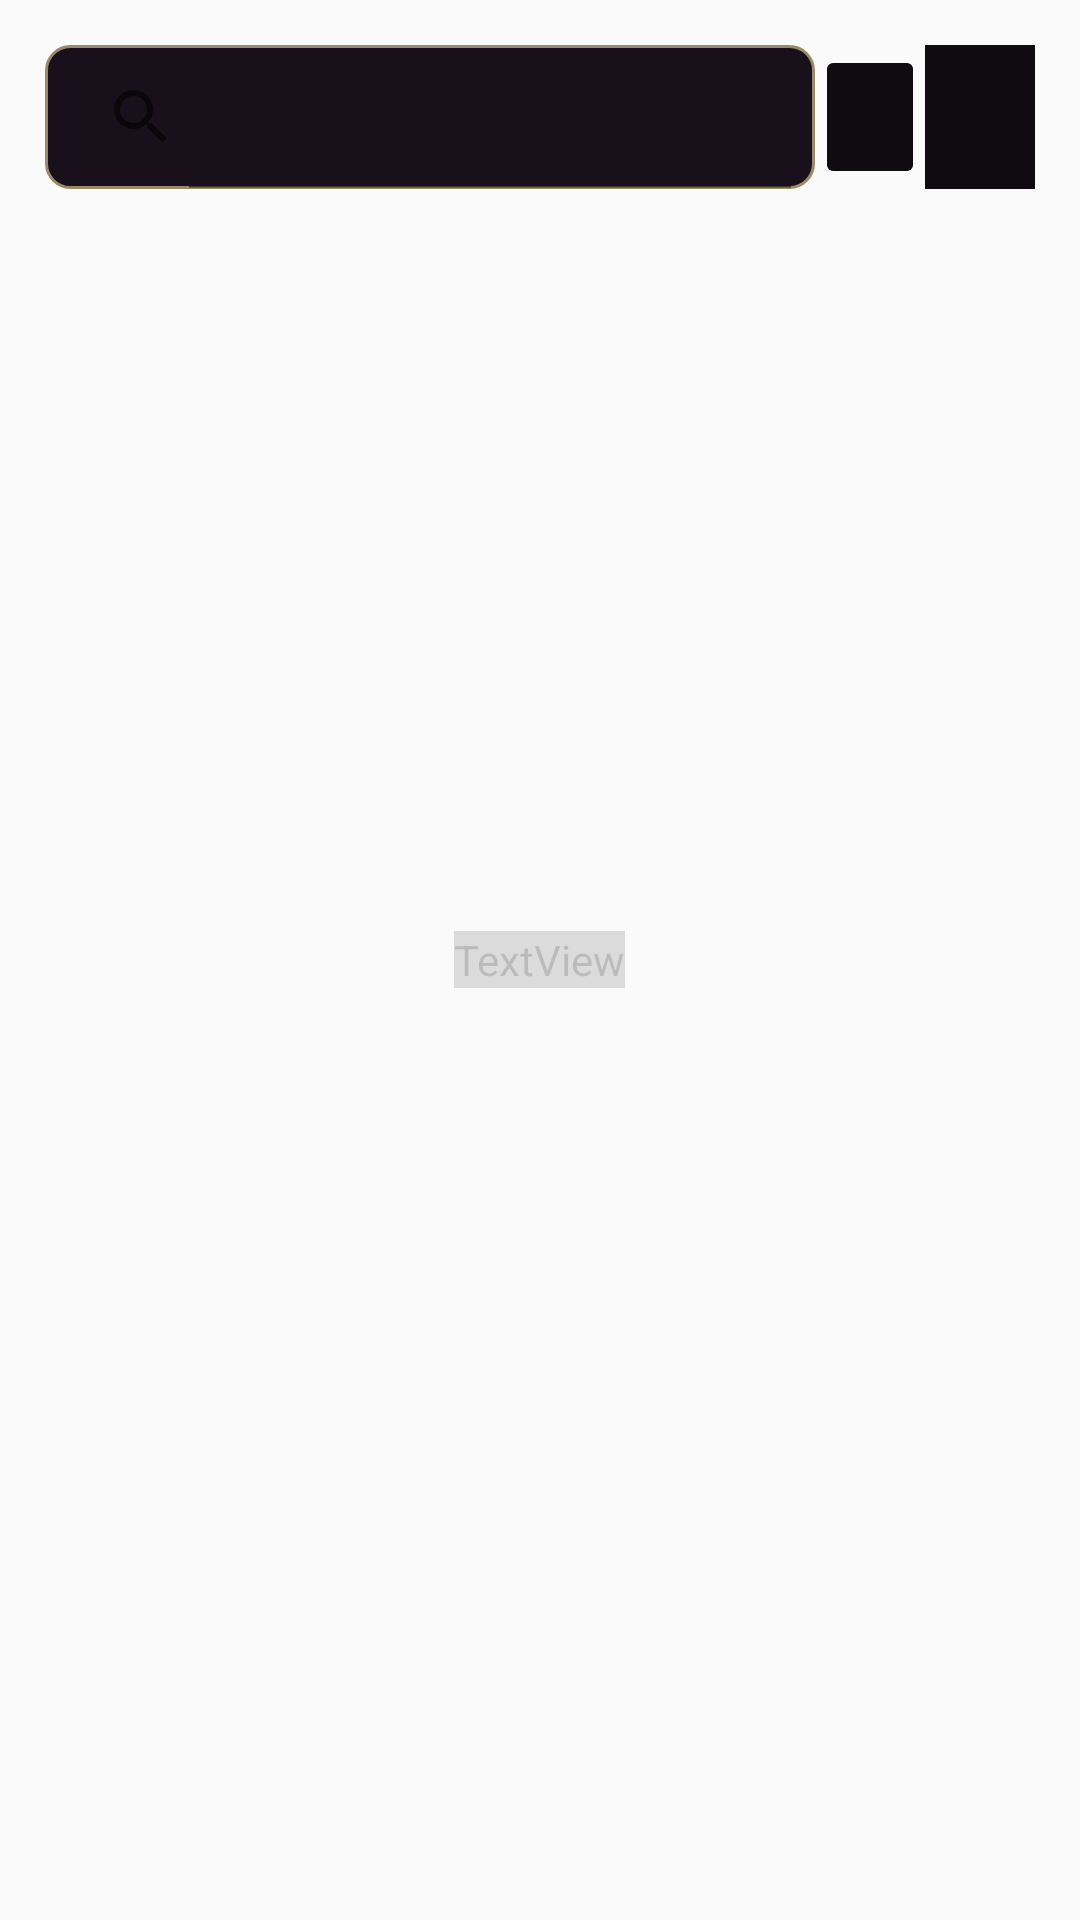

The Android layout XML behind this screen, and the referenced resources:
<!-- AndroidManifest.xml: application theme Theme.BitHub -->
<!-- res/layout/homepage_fragment.xml -->
<?xml version="1.0" encoding="utf-8"?>
<RelativeLayout xmlns:android="http://schemas.android.com/apk/res/android"
    xmlns:app="http://schemas.android.com/apk/res-auto"
    android:id="@+id/HomepageLayoutRoot"
    android:layout_width="match_parent"
    android:layout_height="match_parent">

    <include
        layout="@layout/homepage_top_bar"
        android:id="@+id/homepageTopBar"
        android:layout_width="match_parent"
        android:layout_height="wrap_content"
        android:layout_margin="15dp" />

    <ListView
        android:id="@+id/homepageMoodPostList"
        android:layout_width="match_parent"
        android:layout_height="match_parent"
        android:layout_below="@id/homepageTopBar"
        android:divider="@android:color/transparent"
        android:dividerHeight="12dp"
        android:padding="10dp"/>

    <TextView
        android:id="@+id/homepageEmptyListMessage"
        android:layout_width="wrap_content"
        android:layout_height="wrap_content"
        android:layout_centerInParent="true"
        android:layout_margin="24dp"
        android:alpha="0.25"
        android:fontFamily="@font/dm_sans_extralight"
        android:gravity="center"
        android:text="There are no posts to show... \n\nTry following someone to see their posts here or post your own mood!"
        android:textColor="@color/white"
        android:textSize="20sp"
        android:textStyle="italic" />

</RelativeLayout>
<!-- res/layout/homepage_top_bar.xml (included above) -->
<?xml version="1.0" encoding="utf-8"?>
<androidx.constraintlayout.widget.ConstraintLayout xmlns:android="http://schemas.android.com/apk/res/android"
    xmlns:app="http://schemas.android.com/apk/res-auto"
    xmlns:tools="http://schemas.android.com/tools"
    android:layout_width="match_parent"
    android:layout_height="wrap_content"
    android:orientation="vertical">

    <LinearLayout
        android:id="@+id/linearLayout"
        android:layout_width="match_parent"
        android:layout_height="match_parent"
        android:orientation="horizontal"
        app:layout_constraintEnd_toEndOf="parent"
        app:layout_constraintStart_toStartOf="parent"
        app:layout_constraintTop_toTopOf="parent">

        <SearchView
            android:id="@+id/profileSearch"
            android:layout_width="match_parent"
            android:layout_height="match_parent"
            android:layout_weight="5"
            android:background="@drawable/profile_search_bg"
            android:iconifiedByDefault="false"
            android:theme="@style/profile_SearchView" />

        <ImageButton
            android:id="@+id/profileSearchConfirm"
            android:layout_width="match_parent"
            android:layout_height="match_parent"
            android:layout_weight="20"
            android:backgroundTint="@color/Background"
            app:srcCompat="@android:drawable/ic_menu_send" />

        <ImageButton
            android:id="@+id/filter_button_homepage"
            android:layout_width="match_parent"
            android:layout_height="match_parent"
            android:layout_weight="20"
            android:background="@color/Background"
            app:srcCompat="@drawable/baseline_filter_alt_24"
            app:tint="@color/white" />

    </LinearLayout>

    <TextView
        android:id="@+id/noResults"
        android:layout_width="wrap_content"
        android:layout_height="wrap_content"
        android:layout_marginTop="8dp"
        android:fontFamily="@font/stix_two_text_bold"
        android:text="Profile not found :("
        android:textColor="@color/Accent1"
        android:textSize="20sp"
        android:visibility="invisible"
        app:layout_constraintEnd_toEndOf="parent"
        app:layout_constraintStart_toStartOf="parent"
        app:layout_constraintTop_toBottomOf="@+id/linearLayout" />

    <ListView
        android:id="@+id/profileResults"
        android:layout_width="0dp"
        android:layout_height="match_parent"
        android:layout_marginTop="8dp"
        android:background="@drawable/profile_search_bar_dropdown"
        android:elevation="50dp"
        android:visibility="invisible"
        app:layout_constraintEnd_toEndOf="parent"
        app:layout_constraintStart_toStartOf="parent"
        app:layout_constraintTop_toBottomOf="@+id/linearLayout" />

</androidx.constraintlayout.widget.ConstraintLayout>
<!-- resources referenced by this layout -->
<resources>
  <color name="Accent1">#998B68</color>
  <color name="Background">#0F0B11</color>
  <color name="white">#FFFFFFFF</color>
  <!-- drawable baseline_filter_alt_24 (drawable) -->
  <vector xmlns:android="http://schemas.android.com/apk/res/android" android:height="30dp" android:tint="#000000" android:viewportHeight="24" android:viewportWidth="24" android:width="30dp">
        
      <path android:fillColor="@android:color/white" android:pathData="M4.25,5.61C6.27,8.2 10,13 10,13v6c0,0.55 0.45,1 1,1h2c0.55,0 1,-0.45 1,-1v-6c0,0 3.72,-4.8 5.74,-7.39C20.25,4.95 19.78,4 18.95,4H5.04C4.21,4 3.74,4.95 4.25,5.61z"/>
      
  </vector>
  <!-- drawable profile_search_bar_dropdown (drawable) -->
  <?xml version="1.0" encoding="UTF-8"?>
  <shape xmlns:android="http://schemas.android.com/apk/res/android">
      <solid android:color="#4C404E"/>
  
      <stroke android:width="1dp"
          android:color="@color/Accent3"/>
  
      <padding android:left="1dp"
          android:top="1dp"
          android:right="1dp"
          android:bottom="1dp" />
  
      <corners android:radius="7dp" />
  </shape>
  <!-- drawable profile_search_bg (drawable) -->
  <?xml version="1.0" encoding="utf-8"?>
  <shape xmlns:android="http://schemas.android.com/apk/res/android">
      <corners android:radius="8dp"/>
      <stroke android:color="@color/gold" android:width="1dp"/>
      <solid android:color="@color/Primary1"/>
  </shape>
  <style name="profile_SearchView">
          <item name="android:editTextColor">#FFFFFF</item>
          <item name="android:textColorHint">#6B5858</item>
      </style>
  <style name="Theme.BitHub" parent="android:Theme.Material.Light.NoActionBar" />
  <color name="Accent3">#808E5E</color>
  <color name="gold">#998B68</color>
  <color name="Primary1">#18101A</color>
</resources>
